Labelled photos from "piece_types_contrast", an image-classification folder in AlexPetrusca/ShutterMate_ML. The possible labels are: bishop, king, knight, pawn, queen, rook.

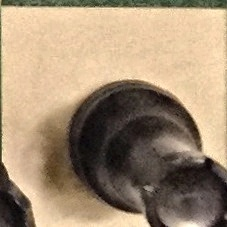
Label: rook

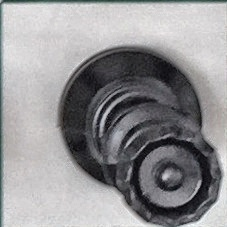
Label: queen

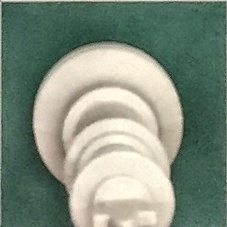
Label: king

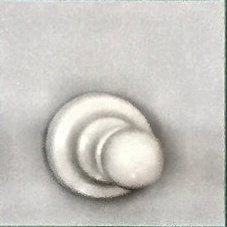
Label: pawn

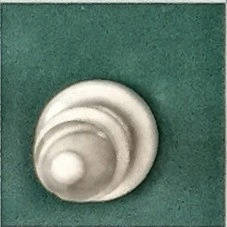
Label: bishop

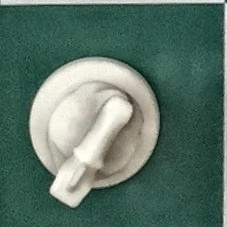
Label: knight
